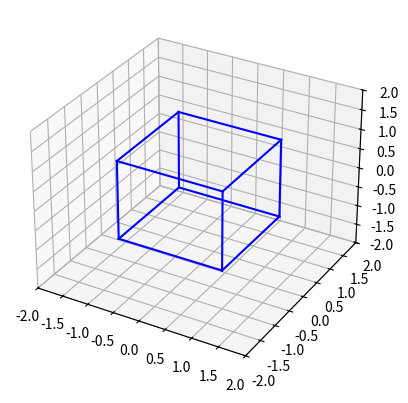

Generate this figure with matplotlib:
import numpy as np
import matplotlib.pyplot as plt
from mpl_toolkits.mplot3d import Axes3D
import matplotlib.animation as animation

# Define the cube corners in each octant
cube = np.array([[1, 1, 1], [1, -1, 1], [-1, -1, 1], [-1, 1, 1],
                 [1, 1, -1], [1, -1, -1], [-1, -1, -1], [-1, 1, -1]])

# Define the connections between the corners to form the cube
connections = [(0, 1), (1, 2), (2, 3), (3, 0),
               (4, 5), (5, 6), (6, 7), (7, 4),
               (0, 4), (1, 5), (2, 6), (3, 7)]

# Create a figure and axis
fig = plt.figure()
ax = fig.add_subplot(111, projection='3d')
ax.set_xlim([-2, 2])
ax.set_ylim([-2, 2])
ax.set_zlim([-2, 2])

# Initialize the cube plot
lines = [ax.plot([], [], [], 'b-')[0] for _ in range(len(connections))]

# Define the angle increment for each frame so that we achieve rotation
angle_increment = 0.05

def update(frame):
    # Calculate the rotation matrix around the y-axis
    theta = frame * angle_increment
    rot_matrix_y = np.array([[np.cos(theta), 0, np.sin(theta)],
                              [0, 1, 0],
                              [-np.sin(theta), 0, np.cos(theta)]])

    # Apply the rotation matrix to the cube
    rotated_cube = cube.dot(rot_matrix_y)

    # Update the plot
    for i, (start, end) in enumerate(connections):
        lines[i].set_xdata([rotated_cube[start, 0], rotated_cube[end, 0]])
        lines[i].set_ydata([rotated_cube[start, 1], rotated_cube[end, 1]])
        lines[i].set_3d_properties([rotated_cube[start, 2], rotated_cube[end, 2]])

    return lines

# Create an animation
ani = animation.FuncAnimation(fig, update, frames=range(0, 100), interval=50, blit=True)

# Display the animation
plt.show()
